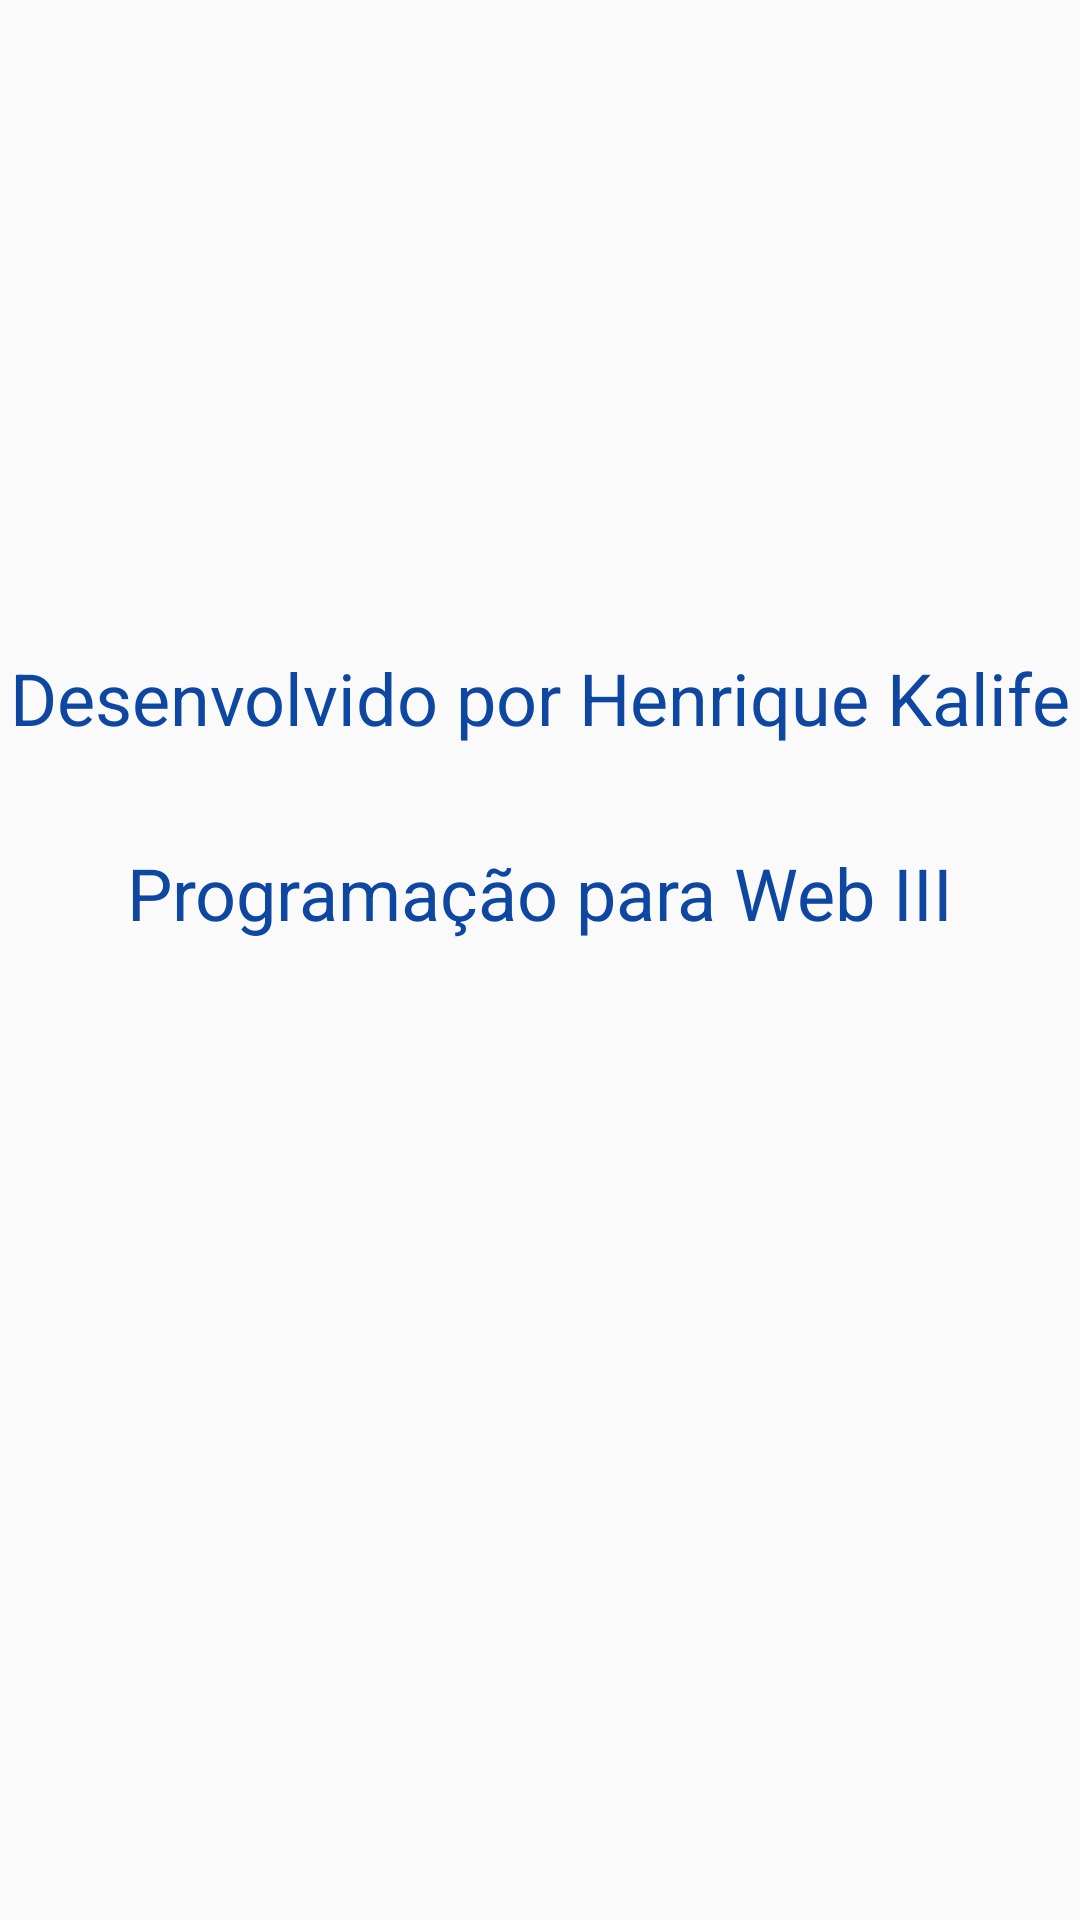

Reconstruct the res/layout file that produces this screen, plus the resources it refers to.
<!-- AndroidManifest.xml: application theme AppTheme -->
<!-- res/layout/fragment_about.xml -->
<?xml version="1.0" encoding="utf-8"?>
<androidx.constraintlayout.widget.ConstraintLayout xmlns:android="http://schemas.android.com/apk/res/android"
    xmlns:app="http://schemas.android.com/apk/res-auto"
    xmlns:tools="http://schemas.android.com/tools"
    android:layout_width="match_parent"
    android:layout_height="match_parent">

    <ImageView
        android:id="@+id/imageIFRS"
        android:layout_width="@dimen/ifrsImageWidth"
        android:layout_height="@dimen/ifrsImageHeight"
        app:layout_constraintBottom_toBottomOf="parent"
        app:layout_constraintEnd_toEndOf="parent"
        app:layout_constraintHorizontal_bias="0.495"
        app:layout_constraintStart_toStartOf="parent"
        app:layout_constraintTop_toTopOf="parent"
        app:layout_constraintVertical_bias="0.0"
        app:srcCompat="@drawable/logo_ifrs" />

    <TextView
        android:id="@+id/textPWIII"
        android:layout_width="wrap_content"
        android:layout_height="wrap_content"
        android:text="@string/pw3"
        android:textColor="@color/colorPrimary"
        android:textSize="@dimen/sobreFont"
        app:layout_constraintBottom_toBottomOf="parent"
        app:layout_constraintEnd_toEndOf="parent"
        app:layout_constraintStart_toStartOf="parent"
        app:layout_constraintTop_toTopOf="parent"
        app:layout_constraintVertical_bias="0.463" />

    <TextView
        android:id="@+id/textHenrique"
        android:layout_width="wrap_content"
        android:layout_height="wrap_content"
        android:text="@string/henrique"
        android:textColor="@color/colorPrimary"
        android:textSize="@dimen/sobreFont"
        app:layout_constraintBottom_toBottomOf="parent"
        app:layout_constraintEnd_toEndOf="parent"
        app:layout_constraintStart_toStartOf="parent"
        app:layout_constraintTop_toTopOf="parent"
        app:layout_constraintVertical_bias="0.356" />

</androidx.constraintlayout.widget.ConstraintLayout>
<!-- resources referenced by this layout -->
<resources>
  <color name="colorPrimary">#0d47a1</color>
  <dimen name="ifrsImageHeight">156dp</dimen>
  <dimen name="ifrsImageWidth">298dp</dimen>
  <dimen name="sobreFont">24sp</dimen>
  <string name="henrique">Desenvolvido por Henrique Kalife</string>
  <string name="pw3">Programação para Web III</string>
  <style name="AppTheme" parent="Theme.AppCompat.Light.DarkActionBar">
          
          <item name="colorPrimary">@color/colorPrimary</item>
          <item name="colorPrimaryDark">@color/colorPrimaryDark</item>
          <item name="colorAccent">@color/colorAccent</item>
      </style>
  <color name="colorPrimaryDark">#002171</color>
  <color name="colorAccent">#5472d3</color>
</resources>
